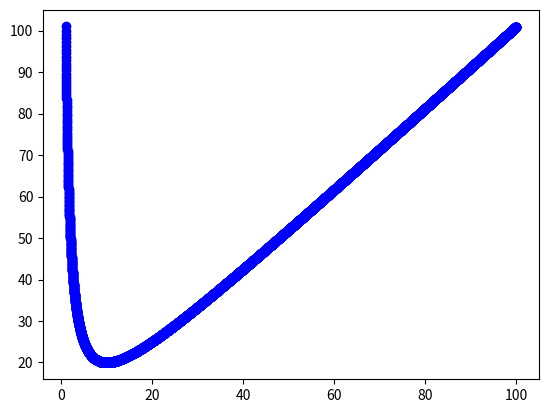

Generate this figure with matplotlib:
import numpy as np 
import matplotlib.pyplot as plt 

def f(x):
    return 100 / x + x

x1 = np.arange(1, 100, 0.01)

plt.plot(x1, f(x1), 'bo')
plt.show()